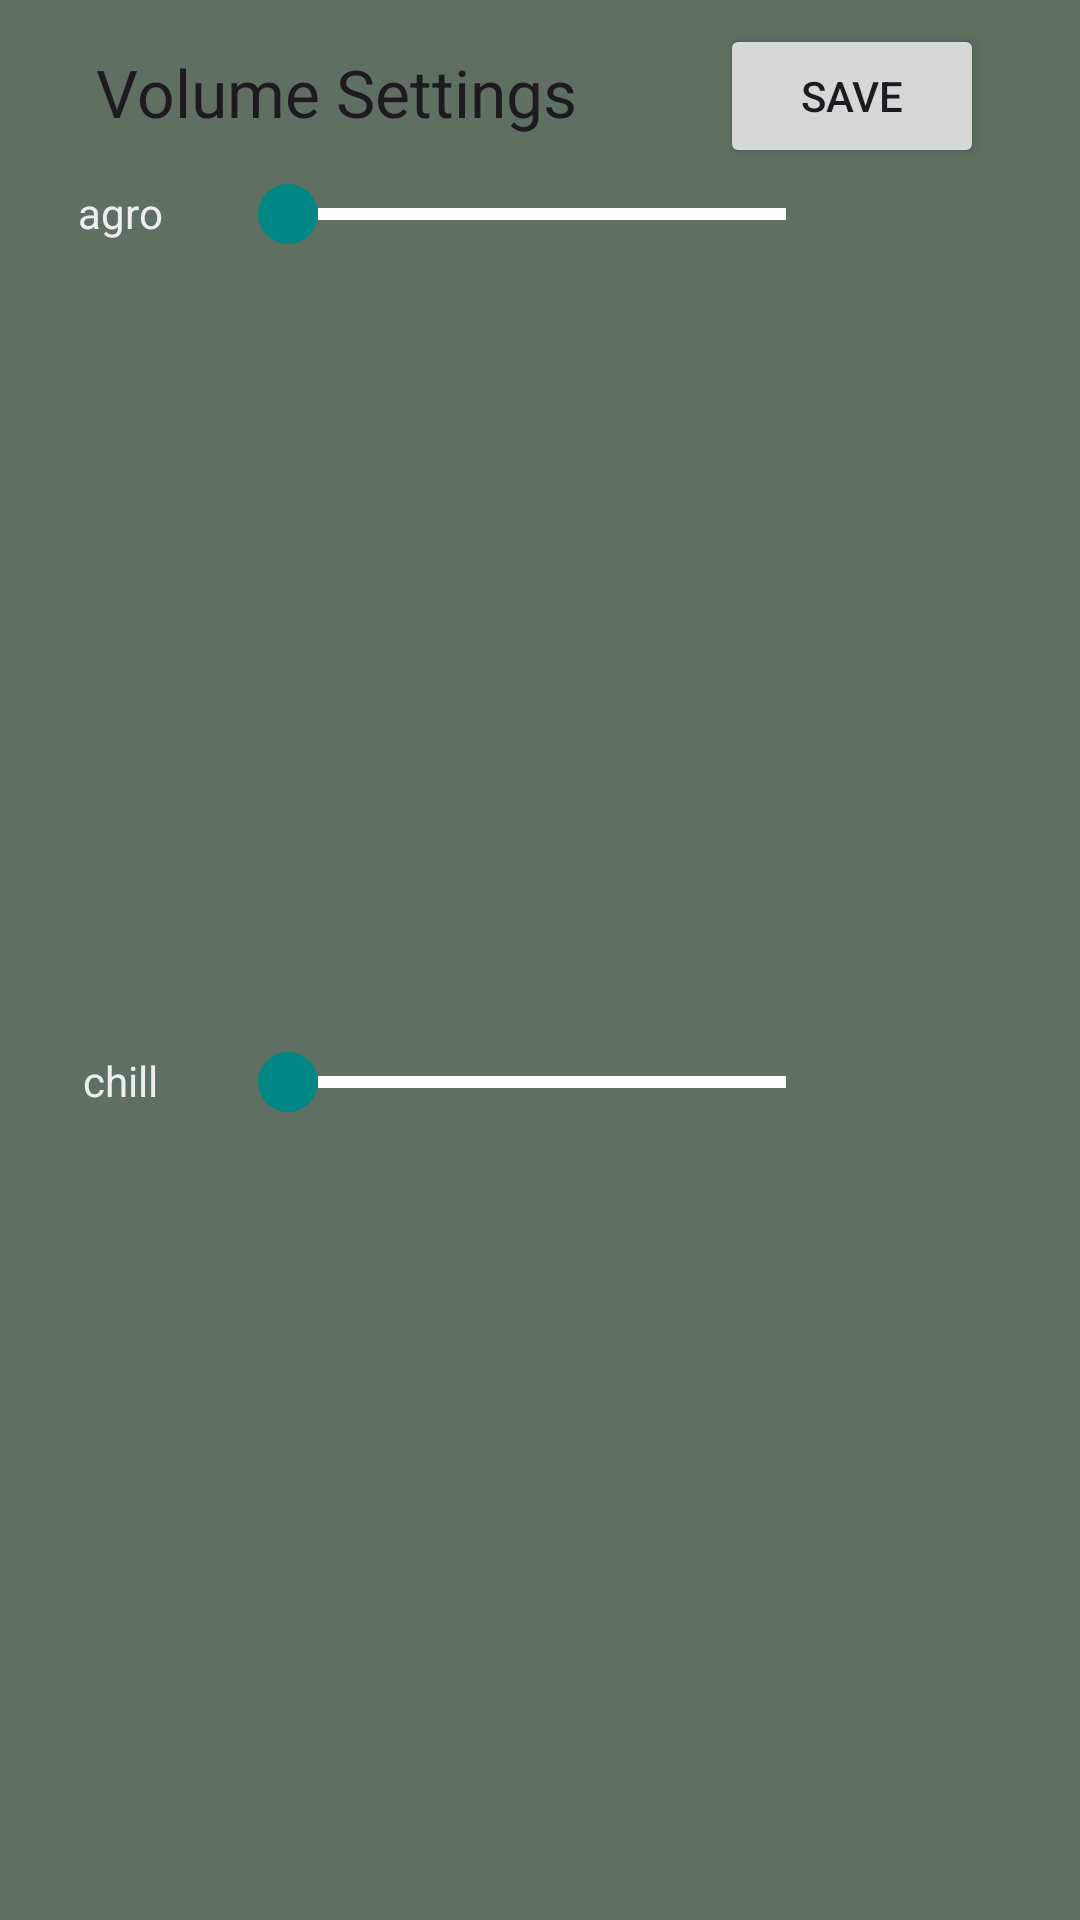

Reconstruct the res/layout file that produces this screen, plus the resources it refers to.
<!-- AndroidManifest.xml: application theme Theme.VibeShuffle -->
<!-- res/layout/fragment_volume.xml -->
<?xml version="1.0" encoding="utf-8"?>
<androidx.constraintlayout.widget.ConstraintLayout xmlns:android="http://schemas.android.com/apk/res/android"
    xmlns:app="http://schemas.android.com/apk/res-auto"
    xmlns:tools="http://schemas.android.com/tools"
    android:id="@+id/clVolume"
    android:layout_width="match_parent"
    android:layout_height="wrap_content"
    android:background="@color/settings_background"
    tools:context=".fragments.VolumeFragment">

    <TextView
        android:id="@+id/tvVolumeSettings"
        android:layout_width="wrap_content"
        android:layout_height="wrap_content"
        android:layout_marginStart="32dp"
        android:layout_marginTop="16dp"
        android:text="@string/change_volume_settings"
        android:textAppearance="@style/TextAppearance.AppCompat.Large"
        app:layout_constraintStart_toStartOf="parent"
        app:layout_constraintTop_toTopOf="parent" />

    <SeekBar
        android:id="@+id/sbAgro"
        android:layout_width="200dp"
        android:layout_height="wrap_content"
        android:layout_marginTop="16dp"
        android:max="100"
        android:progress="0"
        android:progressDrawable="@drawable/seek_bar"
        android:thumb="@drawable/seek_thumb"
        app:layout_constraintEnd_toEndOf="parent"
        app:layout_constraintStart_toStartOf="parent"
        app:layout_constraintTop_toBottomOf="@+id/tvVolumeSettings" />

    <SeekBar
        android:id="@+id/sbChill"
        android:layout_width="200dp"
        android:layout_height="wrap_content"
        android:layout_marginTop="16dp"
        android:layout_marginBottom="16dp"
        android:max="100"
        android:progress="0"
        android:progressDrawable="@drawable/seek_bar"
        android:thumb="@drawable/seek_thumb"
        app:layout_constraintBottom_toBottomOf="parent"
        app:layout_constraintEnd_toEndOf="parent"
        app:layout_constraintStart_toStartOf="parent"
        app:layout_constraintTop_toBottomOf="@+id/sbAgro" />

    <Button
        android:id="@+id/btnVolumeSave"
        android:layout_width="wrap_content"
        android:layout_height="wrap_content"
        android:layout_marginTop="8dp"
        android:layout_marginEnd="32dp"
        android:text="@string/save"
        app:layout_constraintEnd_toEndOf="parent"
        app:layout_constraintTop_toTopOf="parent" />

    <TextView
        android:id="@+id/tvAgro"
        android:layout_width="wrap_content"
        android:layout_height="wrap_content"
        android:text="@string/agro"
        android:textColor="#EEEEEE"
        app:layout_constraintEnd_toStartOf="@+id/sbAgro"
        app:layout_constraintStart_toStartOf="parent"
        app:layout_constraintTop_toTopOf="@+id/sbAgro" />

    <TextView
        android:id="@+id/tvChill"
        android:layout_width="wrap_content"
        android:layout_height="wrap_content"
        android:text="@string/chill"
        android:textColor="#EEEEEE"
        app:layout_constraintEnd_toStartOf="@+id/sbChill"
        app:layout_constraintStart_toStartOf="parent"
        app:layout_constraintTop_toTopOf="@+id/sbChill" />
</androidx.constraintlayout.widget.ConstraintLayout>
<!-- resources referenced by this layout -->
<resources>
  <color name="settings_background">#5f7062</color>
  <!-- drawable seek_bar (drawable) -->
  <layer-list xmlns:android="http://schemas.android.com/apk/res/android">
      <item android:id="@android:id/background">
          <shape
              android:shape="line">
              <stroke
                  android:color="@color/white"
                  android:width="4dp"/>
          </shape>
      </item>
      <item android:id="@android:id/secondaryProgress">
          <clip>
              <shape
                  android:shape="line">
                  <stroke
                      android:color="#3399CC"
                      android:width="4dp"/>
              </shape>
          </clip>
      </item>
  
      <item android:id="@android:id/progress">
          <clip>
              <shape
                  android:shape="line">
                  <stroke
                      android:color="@color/teal_700"
                      android:width="4dp"/>
              </shape>
          </clip>
      </item>
  
  </layer-list>
  <!-- drawable seek_thumb (drawable) -->
  <shape xmlns:android="http://schemas.android.com/apk/res/android"
      android:shape="oval">
      <size
          android:height="20dp"
          android:width="20dp"
          />
      <solid android:color="@color/teal_700"/>
  </shape>
  <string name="agro">agro</string>
  <string name="change_volume_settings">Volume Settings</string>
  <string name="chill">chill</string>
  <string name="save">Save</string>
  <style name="Theme.VibeShuffle" parent="Base.Theme.VibeShuffle" />
  <color name="white">#FFFFFFFF</color>
  <color name="teal_700">#FF018786</color>
  <style name="Base.Theme.VibeShuffle" parent="Theme.Material3.DayNight.NoActionBar">
          
          <item name="colorPrimary">@color/black</item>
          <item name="colorPrimaryVariant">@color/black</item>
          <item name="colorOnPrimary">@color/white</item>
          
          <item name="colorSecondary">@color/teal_200</item>
          <item name="colorSecondaryVariant">@color/teal_700</item>
          <item name="colorOnSecondary">@color/black</item>
          
          <item name="android:statusBarColor" tools:targetApi="l">?attr/colorPrimaryVariant</item>
          
      </style>
  <color name="black">#FF000000</color>
  <color name="teal_200">#FF03DAC5</color>
</resources>
